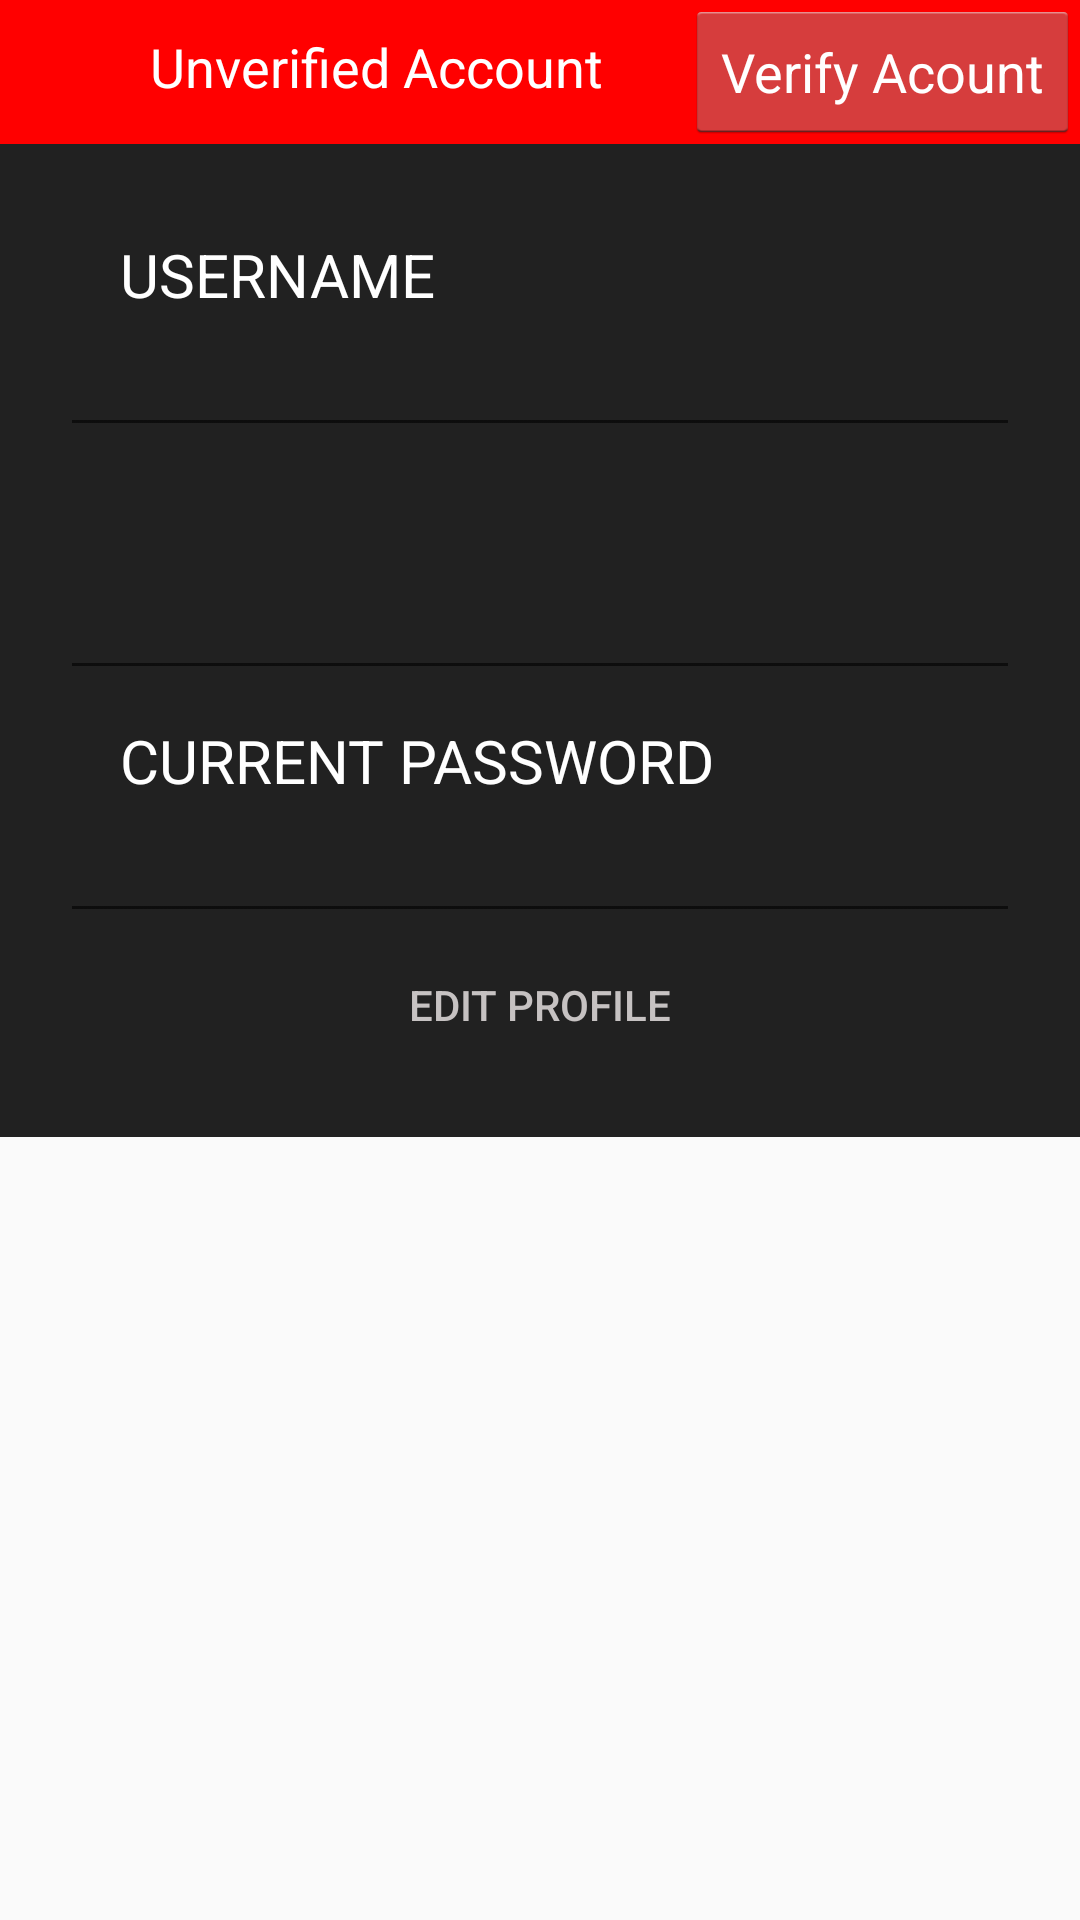

Android layout source for this screen:
<!-- AndroidManifest.xml: application theme AppTheme -->
<!-- res/layout/activity_my_account.xml -->
<?xml version="1.0" encoding="utf-8"?>
<ScrollView
    xmlns:android="http://schemas.android.com/apk/res/android"
    xmlns:app="http://schemas.android.com/apk/res-auto"
    xmlns:tools="http://schemas.android.com/tools"
    android:layout_width="match_parent"
    android:layout_height="match_parent"
    tools:context="discordlayout.yassinedeveloper.com.discordlayout.MyAccount">
<LinearLayout
    android:background="@color/black_overlay"
    android:layout_width="match_parent"
    android:orientation="vertical"
    android:layout_height="match_parent">

    <RelativeLayout
        android:layout_width="match_parent"
        android:layout_height="wrap_content"
        android:background="#ff0000">

        <TextView
            android:layout_width="wrap_content"
            android:layout_height="match_parent"
            android:paddingLeft="50dp"
            android:paddingTop="10dp"
            android:text="Unverified Account "
            android:textColor="@color/white"
            android:textSize="18sp" />

        <Button
            android:id="@+id/button"
            style="@android:style/Widget.Holo.Light.Button"
            android:layout_width="wrap_content"
            android:layout_height="match_parent"

            android:text="Verify Acount"
            android:textColor="#ffffff"
            android:layout_alignParentTop="true"
            android:layout_alignParentEnd="true" />
    </RelativeLayout>
<LinearLayout
    android:layout_gravity="center_horizontal"
    android:orientation="vertical"
    android:layout_width="wrap_content"
    android:layout_height="wrap_content">

    <ImageView
        android:layout_width="wrap_content"
        android:layout_height="wrap_content"
        android:scaleType="fitXY"
        android:src="@drawable/discordlogowhite" />
</LinearLayout>

    <LinearLayout
        android:layout_width="match_parent"
        android:layout_height="wrap_content"
        android:animateLayoutChanges="true"
        android:orientation="vertical"
        android:padding="20dp">

        <TextView
            style="@style/TextStyle"
            android:text="USERNAME" />

        <EditText
            android:id="@+id/username"
            style="@style/TextStyle" />

        <TextView
            style="@style/TextStyle"
            tools:text="Email" />

        <EditText
            android:id="@+id/email"
            style="@style/TextStyle" />

        <TextView
            style="@style/TextStyle"
            android:text="CURRENT PASSWORD" />
        <EditText
            android:id="@+id/password"
            style="@style/TextStyle" />

        <Button
            android:id="@+id/done"
            style="@style/Widget.AppCompat.Button.Borderless.Colored"
            android:layout_width="match_parent"
            android:layout_height="match_parent"
            android:text="Edit Profile" />
    </LinearLayout>

</LinearLayout>
</ScrollView>
<!-- resources referenced by this layout -->
<resources>
  <color name="black_overlay">#212121</color>
  <color name="white">#FFFFFF</color>
  <style name="TextStyle">
          <item name="android:layout_width">match_parent</item>
          <item name="android:layout_height">match_parent</item>
          <item name="android:paddingLeft">20dp</item>
          <item name="android:paddingTop">10dp</item>
          <item name="android:textAllCaps">false</item>
          <item name="android:textSize">20sp</item>
          <item name="android:textColor">@color/white</item>
      </style>
  <style name="AppTheme" parent="Theme.AppCompat.Light.DarkActionBar">
          
          <item name="colorPrimary">@color/colorPrimary</item>
          <item name="colorPrimaryDark">@color/colorPrimaryDark</item>
          <item name="colorAccent">@color/colorAccent</item>
      </style>
  <color name="colorPrimary">#292929</color>
  <color name="colorPrimaryDark">#202020</color>
  <color name="colorAccent">#c6c2c2</color>
</resources>
